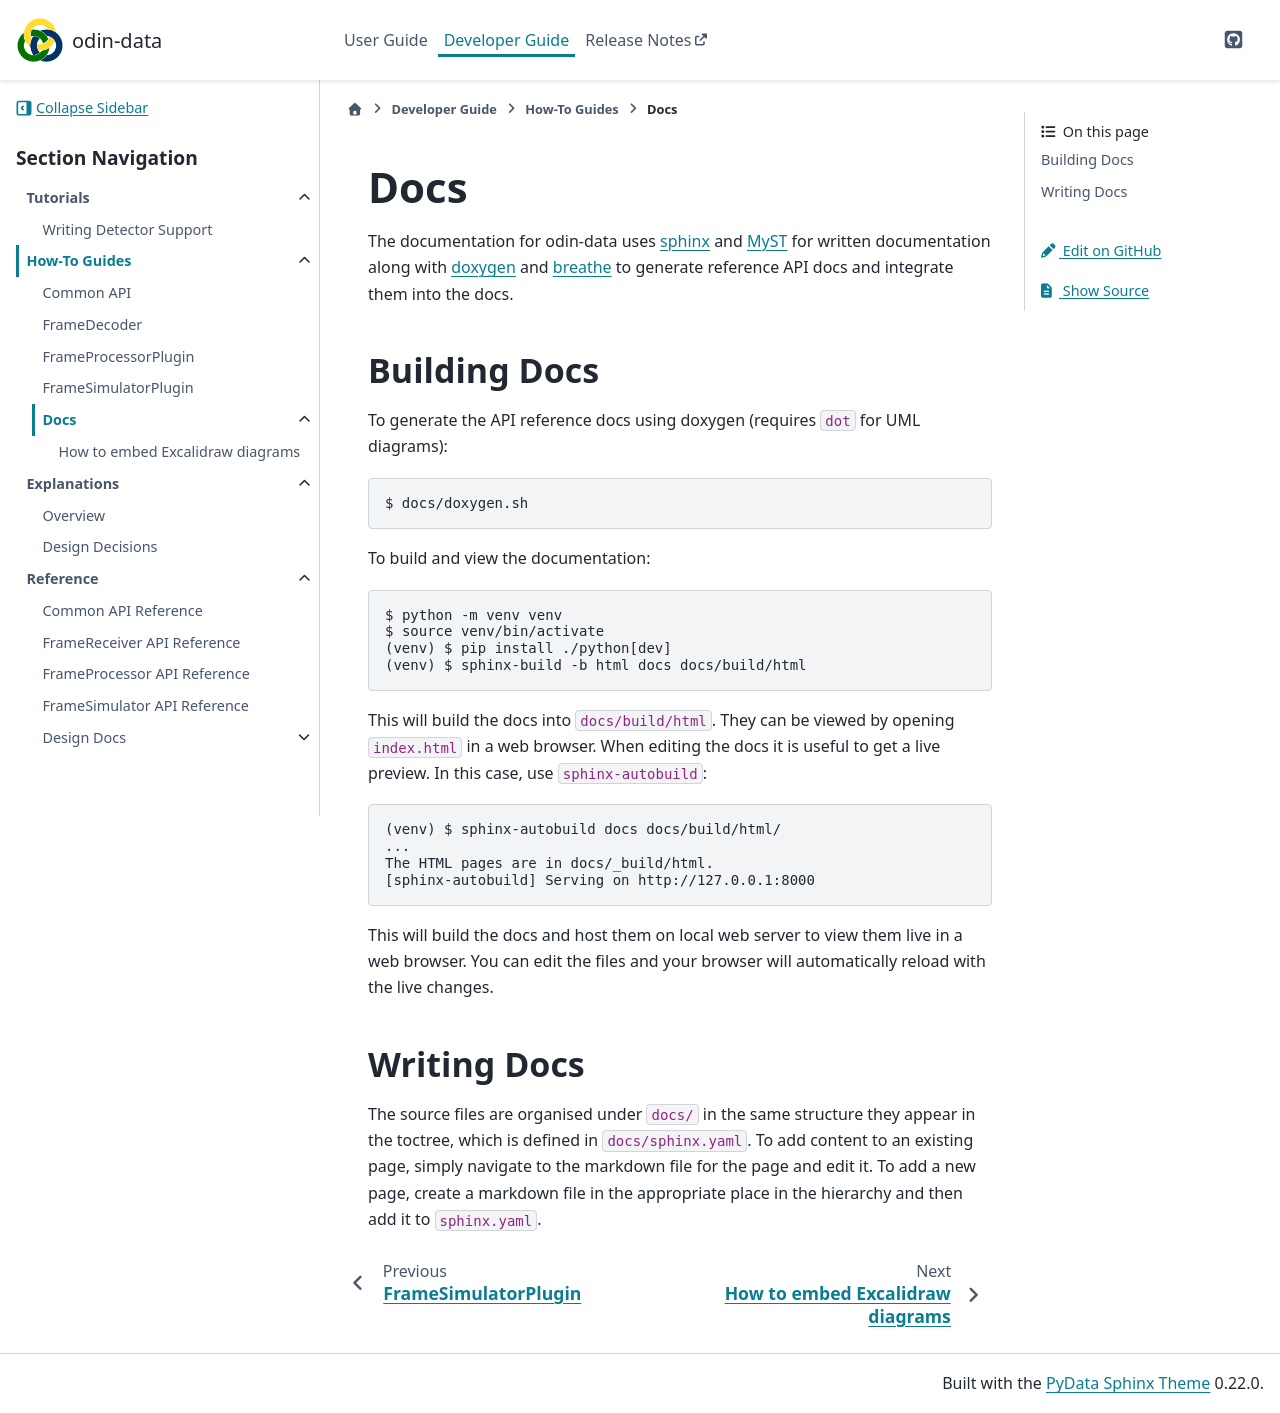

repository: odin-detector/odin-data · page: 1.13.0-beta.2/developer/how-to/docs.html · generator: sphinx

# Docs

The documentation for odin-data uses
[sphinx](https://www.sphinx-doc.org/en/master/index.html) and [MyST](https://myst-parser.readthedocs.io/en/latest/index.html)
for written documentation along with
[doxygen](https://www.doxygen.nl/index.html) and [breathe](https://breathe.readthedocs.io/en/latest/)
to generate reference API docs and integrate them into the docs.


## Building Docs

To generate the API reference docs using doxygen (requires `dot` for UML diagrams):

    $ docs/doxygen.sh

To build and view the documentation:

```bash
$ python -m venv venv
$ source venv/bin/activate
(venv) $ pip install ./python[dev]
(venv) $ sphinx-build -b html docs docs/build/html
```

This will build the docs into `docs/build/html`. They can be viewed by opening
`index.html` in a web browser. When editing the docs it is useful to get a live preview.
In this case, use `sphinx-autobuild`:

```bash
(venv) $ sphinx-autobuild docs docs/build/html/
...
The HTML pages are in docs/_build/html.
[sphinx-autobuild] Serving on http://127.0.0.1:8000
```

This will build the docs and host them on local web server to view them live
in a web browser. You can edit the files and your browser will automatically
reload with the live changes.

## Writing Docs

The source files are organised under `docs/` in the same structure they appear in the
toctree, which is defined in `docs/sphinx.yaml`. To add content to an existing page,
simply navigate to the markdown file for the page and edit it. To add a new page, create
a markdown file in the appropriate place in the hierarchy and then add it to
`sphinx.yaml`.
